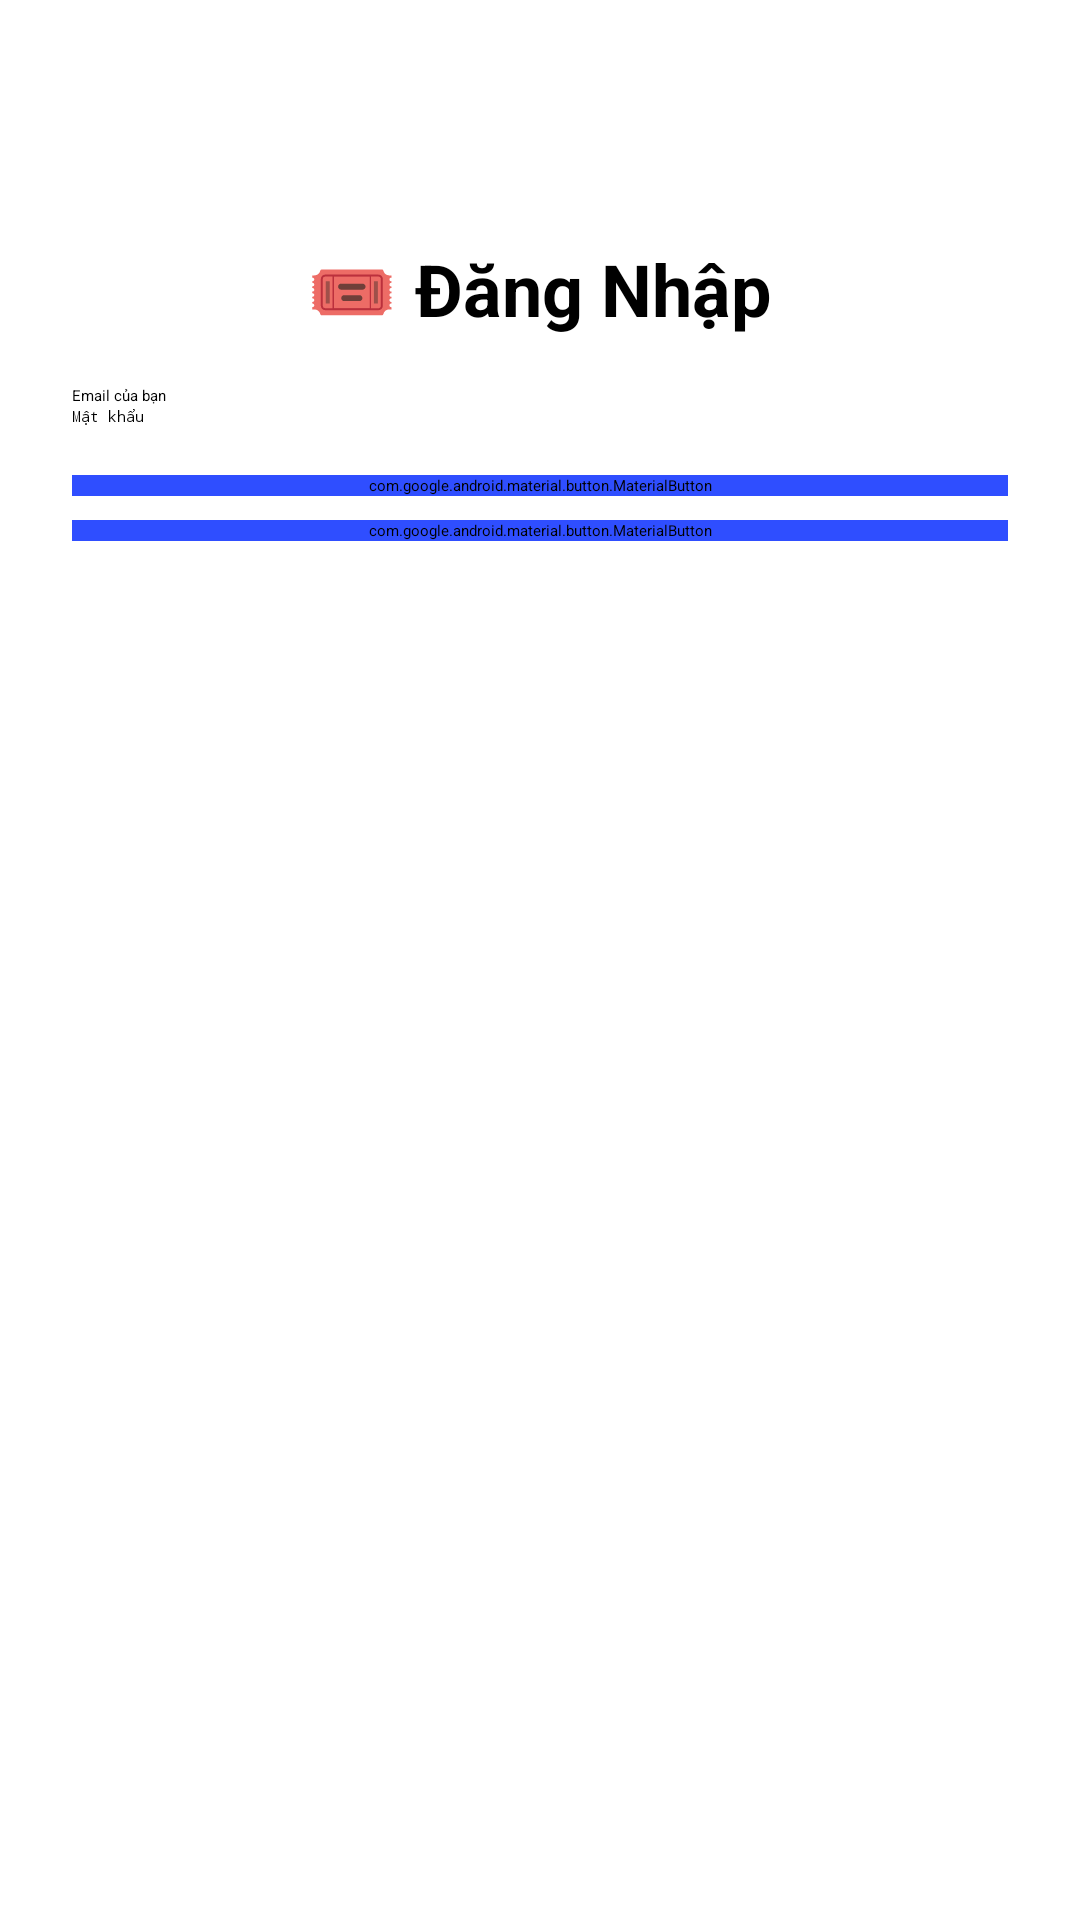

Here is an Android app screen rendered from its layout file. Give the layout XML and the strings, colors and styles it references.
<!-- AndroidManifest.xml: application theme Theme.AD5 -->
<!-- res/layout/activity_login.xml -->
<?xml version="1.0" encoding="utf-8"?>
<LinearLayout xmlns:android="http://schemas.android.com/apk/res/android"
    xmlns:app="http://schemas.android.com/apk/res-auto"
    android:orientation="vertical"
    android:padding="24dp"
    android:gravity="center_horizontal"
    android:layout_width="match_parent"
    android:layout_height="match_parent">
    <androidx.appcompat.widget.Toolbar
        android:id="@+id/toolbar"
        android:layout_width="match_parent"
        android:layout_height="36dp"
        android:background="@android:color/white"
        android:theme="@style/ThemeOverlay.AppCompat.Light"
        app:navigationIcon="@drawable/outline_arrow_back_ios_24"
        android:elevation="0dp"
        android:layout_marginTop="20dp"/>

    <TextView
        android:text="🎟️ Đăng Nhập"
        android:textSize="24sp"
        android:textStyle="bold"
        android:layout_marginBottom="16dp"
        android:layout_width="wrap_content"
        android:layout_height="wrap_content" />

    <EditText
        android:id="@+id/etUser"
        android:hint="Email của bạn"
        android:layout_width="match_parent"
        android:layout_height="wrap_content" />

    <EditText
        android:id="@+id/etPass"
        android:hint="Mật khẩu"
        android:inputType="textPassword"
        android:layout_width="match_parent"
        android:layout_height="wrap_content" />

    <com.google.android.material.button.MaterialButton
        android:id="@+id/btnLogin"
        android:text="Đăng nhập"
        android:layout_marginTop="16dp"
        android:backgroundTint="@color/blue"
        app:cornerRadius="16dp"
        android:layout_width="match_parent"
        android:layout_height="wrap_content" />

    <com.google.android.material.button.MaterialButton
        android:id="@+id/btnRegister"
        android:text="Đăng ký"
        android:layout_marginTop="8dp"
        android:backgroundTint="@color/blue"
        app:cornerRadius="16dp"
        android:layout_width="match_parent"
        android:layout_height="wrap_content" />

</LinearLayout>
<!-- resources referenced by this layout -->
<resources>
  <color name="blue">#2F4EFF</color>
</resources>
